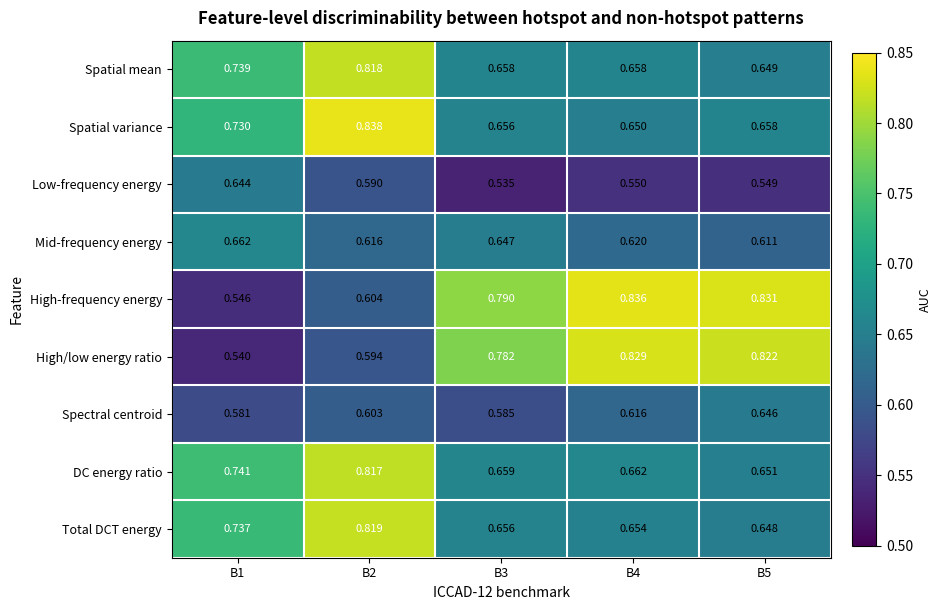

Write Python code to recreate this figure.
import matplotlib.pyplot as plt
import numpy as np

# ============================================================
# Figure 6: Feature-level discriminability using AUC
# ============================================================

benchmarks = ["B1", "B2", "B3", "B4", "B5"]

features = [
    "Spatial mean",
    "Spatial variance",
    "Low-frequency energy",
    "Mid-frequency energy",
    "High-frequency energy",
    "High/low energy ratio",
    "Spectral centroid",
    "DC energy ratio",
    "Total DCT energy"
]

# AUC values
#
# Rows = features
# Columns = B1 ... B5

auc = np.array([
    [0.7392, 0.8178, 0.6577, 0.6578, 0.6493],  # Spatial mean
    [0.7297, 0.8379, 0.6563, 0.6499, 0.6579],  # Spatial variance
    [0.6442, 0.5903, 0.5348, 0.5498, 0.5486],  # Low
    [0.6620, 0.6163, 0.6475, 0.6200, 0.6112],  # Mid
    [0.5456, 0.6038, 0.7904, 0.8356, 0.8308],  # High
    [0.5405, 0.5938, 0.7825, 0.8289, 0.8224],  # High/low
    [0.5805, 0.6032, 0.5845, 0.6161, 0.6456],  # Centroid
    [0.7411, 0.8165, 0.6590, 0.6617, 0.6511],  # DC
    [0.7366, 0.8192, 0.6565, 0.6538, 0.6485]   # Total
])

# ============================================================
# Figure
# ============================================================

fig, ax = plt.subplots(
    figsize=(9.5, 6.2)
)

im = ax.imshow(
    auc,
    aspect="auto",
    vmin=0.5,
    vmax=0.85
)

# ============================================================
# Axes
# ============================================================

ax.set_xticks(
    np.arange(len(benchmarks))
)

ax.set_xticklabels(
    benchmarks,
    fontsize=9
)

ax.set_yticks(
    np.arange(len(features))
)

ax.set_yticklabels(
    features,
    fontsize=9
)

ax.set_xlabel(
    "ICCAD-12 benchmark",
    fontsize=10
)

ax.set_ylabel(
    "Feature",
    fontsize=10
)

# ============================================================
# Annotate AUC values
# ============================================================

for i in range(len(features)):
    for j in range(len(benchmarks)):

        value = auc[i, j]

        # Use white text for stronger cells
        if value > 0.70:
            text_color = "white"
        else:
            text_color = "black"

        ax.text(
            j,
            i,
            f"{value:.3f}",
            ha="center",
            va="center",
            fontsize=8,
            color=text_color
        )

# ============================================================
# Colorbar
# ============================================================

cbar = fig.colorbar(
    im,
    ax=ax,
    fraction=0.035,
    pad=0.03
)

cbar.set_label(
    "AUC",
    fontsize=9
)

# ============================================================
# Grid
# ============================================================

ax.set_xticks(
    np.arange(-0.5, len(benchmarks), 1),
    minor=True
)

ax.set_yticks(
    np.arange(-0.5, len(features), 1),
    minor=True
)

ax.grid(
    which="minor",
    color="white",
    linewidth=1.5
)

ax.tick_params(
    which="minor",
    bottom=False,
    left=False
)

# ============================================================
# Title
# ============================================================

ax.set_title(
    "Feature-level discriminability between hotspot and non-hotspot patterns",
    fontsize=12,
    fontweight="bold",
    pad=12
)

# ============================================================
# Layout
# ============================================================

plt.tight_layout()

# ============================================================
# Save
# ============================================================

plt.savefig(
    "figure6_frequency_feature_auc.png",
    dpi=600,
    bbox_inches="tight"
)

plt.savefig(
    "figure6_frequency_feature_auc.pdf",
    bbox_inches="tight"
)

plt.show()
